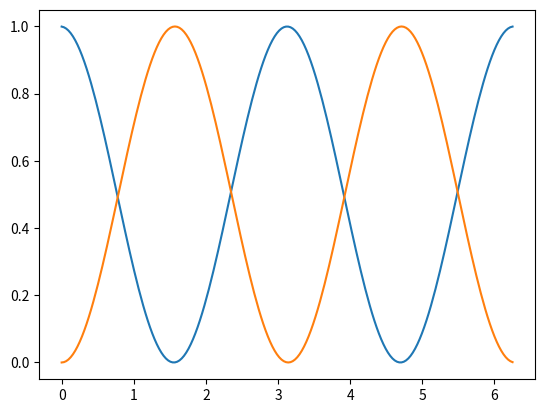

Recreate this plot in Python.
import numpy as np
import matplotlib.pyplot as plt
import matplotlib.cm as cm
import sys
import random


def calculateFirstDerivative(function, a):
    length = len(function)
    firstDerivative = np.zeros(length)
    for index in range(0, length):
        indexPlus = (index + 1) % length
        firstDerivative[index] = (function[indexPlus] - function[index]) / a

    return firstDerivative


def calculateSecondDerivative(function, a):
    length = len(function)
    secondDerivative = np.zeros(length)
    for index in range(0, length):
        indexPlus = (index + 1) % length
        indexMinus = (index - 1) % length
        secondDerivative[index] = (
            function[indexPlus] + function[indexMinus] - 2 * function[index]
        ) / a ** 2

    return secondDerivative


def calculateForthDerivative(function, a):
    secondDerivative = calculateSecondDerivative(function, a)
    forthDerivative = calculateSecondDerivative(secondDerivative, a)
    return forthDerivative


def calculateBetterSecondDerivative(function, a):
    betterSecondDerivative = calculateSecondDerivative(
        function, a
    ) - a ** 2 / 12 * calculateForthDerivative(function, a)
    return betterSecondDerivative


pointCount = 200

x = np.linspace(0, 2 * np.pi * (1 - 1 / pointCount), pointCount)
a = 2 * np.pi / 200

function = np.sin(x)

firstDerivativeSquared = calculateFirstDerivative(function, a) ** 2
usingSecondDerivative = -function * calculateBetterSecondDerivative(function, a)

plt.plot(x, firstDerivativeSquared)
plt.plot(x, usingSecondDerivative)
plt.show()

